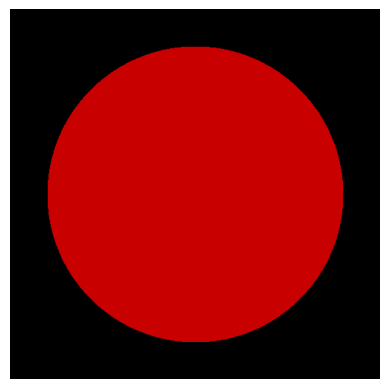
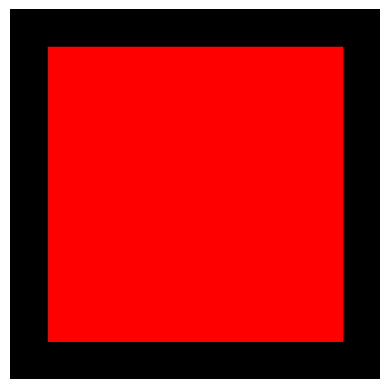

Recreate these plots in Python, in order.
import numpy as np 
import matplotlib.pyplot as plt

nx,ny = 500,500
circle = np.zeros((nx,ny,3))
R = 200
for i in range(nx):
    for j in range(ny):
        if (i-nx/2)**2+(j-nx/2)**2<R**2:
            circle[i,j,:] = [200,0,0]
circle = circle.astype(int)
fig,ax = plt.subplots()
ax.imshow(circle)
ax.axis('off')
plt.show()

nx,ny = 500,500
square = np.zeros((nx,ny,3))
L = 150
for i in range(nx):
    for j in range(ny):
        if abs(i-nx/2)<R and abs(j-nx/2)<R:
            square[i,j,:] = [150,0,0]
circle = circle.astype(int)
fig,ax = plt.subplots()
ax.imshow(square)
ax.axis('off')
plt.show()

def rotate_image(image,angle):
    nx,ny, = image.shape
    rotated_image = np.zeros(np.ceil(np.sqrt(2)*nx),np.ceil(np.sqrt(2)*ny))
    for i in range(nx):
        pass